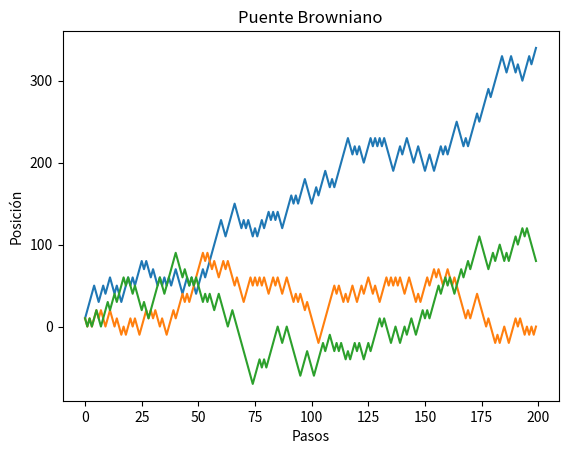

Generate this figure with matplotlib:
# -*- coding: utf-8 -*-
"""
Created on Tue Feb 21 01:51:56 2023

[redacted]
"""
# Importar librerías
import random
import matplotlib.pyplot as pyplot

# Declarar arreglos
brownianMotion = []
brownianMotion_1 = []
brownianMotion_2 = []

# Declarar variables        
tiempo = 200
dist = 10
pos = 0
pos_1 = 0
pos_2 = 0
# Simulación
#El punto de inicio y el nivel final se denominan "condiciones de borde", y el punto medio en el que la trayectoria cruza el nivel final se denomina "punto de cruce".

#particula roja
for n in range(tiempo):
    rand = random.randint(0,1)
    if rand == 0:
        pos = pos+dist
    else:
        pos = pos-dist
    brownianMotion.append(pos)

#particula verde
for n in range(tiempo):
    rand = random.randint(0,1)
    if rand == 0:
        pos_1 = pos_1+dist
    else:
        pos_1 = pos_1-dist
    brownianMotion_1.append(pos_1)


#particula azul
for n in range(tiempo):
    rand = random.randint(0,1)
    if rand == 0:
        pos_2 = pos_2+dist
    else:
        pos_2 = pos_2-dist
    brownianMotion_2.append(pos_2)

# Etiquetas
pyplot.title("Puente Browniano")
pyplot.xlabel("Pasos")
pyplot.ylabel("Posición")

# Grafica
# Cada corrida presenta una grafica diferente para las diferentes "particulas" con distintas condiciones de borde
pyplot.plot(brownianMotion)
pyplot.plot(brownianMotion_1)
pyplot.plot(brownianMotion_2)

pyplot.show()
